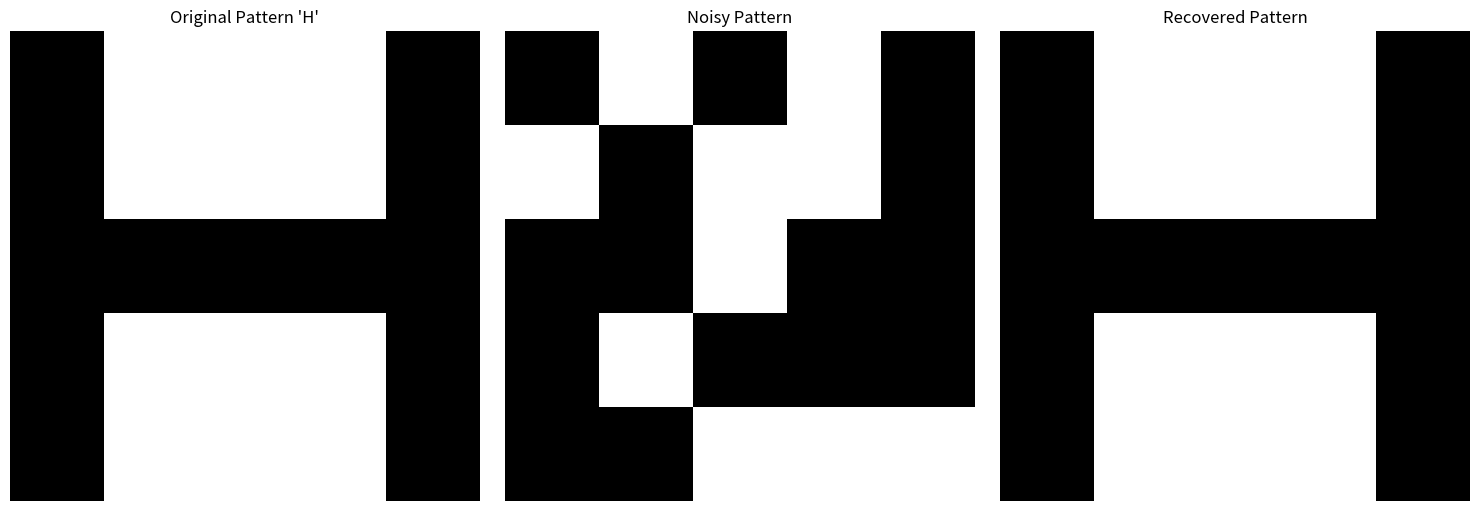

Write Python code to recreate this figure.
"""Hopfield Network Pattern Recognition and Memory Demonstration.

This module implements a Hopfield Network to demonstrate associative memory and pattern completion,
showing how neural networks can store and recover patterns even in the presence of noise.

Experiment Overview:
-------------------
The experiment demonstrates a simple pattern recognition system using a Hopfield Network
to store and retrieve 5x5 pixel representations of letters. It showcases three key
capabilities of associative memory:

1. Pattern Storage:
   - Two letter patterns ('H' and 'T') are stored in the network
   - Storage uses Hebbian learning to create a weight matrix
   - Each pattern becomes an attractor in the network's state space

2. Pattern Corruption:
   - The letter 'H' pattern is corrupted with random noise
   - 8 random pixels are flipped from their original state
   - This simulates real-world noise or partial information

3. Pattern Recovery:
   - The network processes the noisy pattern
   - Through iterative updates, it converges to the nearest stored pattern
   - Demonstrates the network's ability to perform error correction

Key Concepts Demonstrated:
-------------------------
- Associative Memory: Patterns are recovered by association, not address
- Attractor Dynamics: Network converges to stable states (stored patterns)
- Error Correction: Ability to clean up noisy or corrupted inputs
- Content-Addressable Memory: Retrieval based on partial or similar content

Technical Implementation:
-----------------------
- Uses binary threshold neurons (-1/1 states)
- Implements asynchronous updates
- Demonstrates both classical Hopfield dynamics and modern attention-like mechanisms
- Visualizes the process through matplotlib plots

The experiment shows how simple neural architectures can exhibit complex
cognitive-like behaviors such as pattern completion and error correction,
fundamental properties of biological memory systems.

Example Usage:
-------------
    python poc_hopfield_memory.py

This will run the demonstration and display three plots:
1. Original 'H' pattern
2. Noisy version of the pattern
3. Recovered pattern after network processing

Historical Context:
------------------
Hopfield Networks, introduced by John Hopfield in 1982, were among the first
neural architectures to demonstrate how distributed representations could serve
as content-addressable memory. Their principles influenced modern deep learning
and attention mechanisms.

References:
-----------
Hopfield, J. J. (1982). Neural networks and physical systems with emergent
collective computational abilities. Proceedings of the National Academy of
Sciences, 79(8), 2554-2558.
"""

import numpy as np
import matplotlib.pyplot as plt
from typing import List, Tuple
import random


class HopfieldNetwork:
    """A Hopfield Network implementation for pattern storage and retrieval.

    A Hopfield network is a form of recurrent artificial neural network that serves as a content-addressable memory system.
    Key characteristics:
    - Symmetric weights (w_ij = w_ji)
    - Binary threshold neurons (-1 or 1)
    - No self-connections (diagonal weights = 0)
    - Asynchronous updates
    
    The network can:
    1. Store patterns through Hebbian learning
    2. Recover patterns from noisy or partial inputs
    3. Converge to stable states (attractors)

    Theoretical capacity (number of patterns) ≈ 0.15N, where N is network size.

    Based on Hopfield (1982) - Neural networks and physical systems with
    emergent collective computational abilities.
    """

    def __init__(self, size: int):
        """Initialize the Hopfield Network.

        Args:
            size: Number of neurons in the network
        """
        self.size = size
        self.weights = np.zeros((size, size))

    def train(self, patterns: List[np.ndarray]) -> None:
        """Store patterns in the network using Hebbian learning.

        The training process:
        1. For each pattern, compute outer product of pattern with itself
        2. Sum these products to create weight matrix
        3. Zero diagonal to prevent self-connections
        4. Normalize by number of patterns

        Hebbian Rule: "Neurons that fire together, wire together"
        w_ij += x_i * x_j where x_i, x_j are neuron states

        Args:
            patterns: List of binary patterns to store (each element should be -1 or 1)
        """
        for pattern in patterns:
            # Hebbian learning rule: strengthen connections between co-active neurons
            pattern = pattern.reshape(-1, 1)
            self.weights += np.outer(pattern, pattern)

        # Zero out diagonal (no self-connections) and normalize
        np.fill_diagonal(self.weights, 0)
        self.weights /= len(patterns)

    def update(self, state: np.ndarray, max_iterations: int = 100) -> np.ndarray:
        """Update network state until convergence or max iterations reached.

        The update process:
        1. Randomly select neurons for asynchronous update
        2. For each neuron:
           - Calculate local field (weighted sum of inputs)
           - Update state based on sign of local field
        3. Continue until convergence or max iterations

        Energy function: E = -1/2 ∑_ij w_ij s_i s_j
        Network always evolves toward local energy minima.

        Args:
            state: Initial state of the network (-1/1 values)
            max_iterations: Maximum number of iterations to run

        Returns:
            Final state of the network (a stored memory pattern or local minimum)
        """
        prev_state = state.copy()

        for _ in range(max_iterations):
            # Asynchronous update: update neurons in random order
            update_order = list(range(self.size))
            random.shuffle(update_order)

            for i in update_order:
                # Calculate local field
                h = np.dot(self.weights[i], state)
                # Update neuron state using sign activation function
                state[i] = 1 if h >= 0 else -1

            # Check for convergence
            if np.array_equal(state, prev_state):
                break
            prev_state = state.copy()

        return state

    def update_modern(self, state: np.ndarray, beta: float = 1.0) -> np.ndarray:
        """Modern continuous Hopfield update with attention-like mechanism.

        Args:
            state: Input state
            beta: Temperature parameter (controls softmax sharpness)
        """
        # Compute attention-like scores
        scores = np.exp(beta * np.dot(self.weights, state))
        # Softmax normalization
        return scores / np.sum(scores)


def create_letter_patterns() -> List[np.ndarray]:
    """Create binary patterns for letters 'H' and 'T'.
    
    Patterns are represented as 5x5 grids flattened to 25-element vectors.
    Values are binary (-1 for black, 1 for white).
    
    Returns:
        List containing two patterns: [H_pattern, T_pattern]
    """
    H = np.array(
        [
            1,
            -1,
            -1,
            -1,
            1,
            1,
            -1,
            -1,
            -1,
            1,
            1,
            1,
            1,
            1,
            1,
            1,
            -1,
            -1,
            -1,
            1,
            1,
            -1,
            -1,
            -1,
            1,
        ]
    )

    T = np.array(
        [
            1,
            1,
            1,
            1,
            1,
            -1,
            -1,
            1,
            -1,
            -1,
            -1,
            -1,
            1,
            -1,
            -1,
            -1,
            -1,
            1,
            -1,
            -1,
            -1,
            -1,
            1,
            -1,
            -1,
        ]
    )

    return [H, T]


def plot_pattern(pattern: np.ndarray, title: str) -> None:
    """Visualize a pattern as a 5x5 grid."""
    plt.imshow(pattern.reshape(5, 5), cmap="binary")
    plt.title(title)
    plt.axis("off")


def compare_mechanisms():
    """Compare traditional Hopfield dynamics with modern attention mechanisms.
    
    Traditional Hopfield:
    - Uses discrete states (-1/1)
    - Binary threshold activation
    - Energy minimization dynamics
    
    Modern Attention (Transformer-like):
    - Continuous states
    - Softmax activation
    - Query-Key-Value computation
    
    Both approaches implement associative memory through
    different mathematical frameworks.
    """


def main():
    """Run Hopfield Network demonstration.
    
    This experiment demonstrates:
    1. Pattern Storage: Training network on 'H' and 'T' patterns
    2. Pattern Completion: Recovering full pattern from noisy input
    3. Attractor Dynamics: Network converges to stored memory
    
    The visualization shows:
    - Original clean pattern
    - Noisy pattern (corrupted with random flips)
    - Recovered pattern after network convergence
    
    This illustrates the network's ability to perform:
    - Content-addressable memory
    - Pattern completion
    - Error correction
    """
    # Create and train network
    patterns = create_letter_patterns()
    network = HopfieldNetwork(25)
    network.train(patterns)

    # Create noisy version of 'H'
    noisy_pattern = patterns[0].copy()
    noise_positions = random.sample(range(25), 8)  # Add noise to 8 positions
    for pos in noise_positions:
        noisy_pattern[pos] *= -1

    # Recover pattern
    recovered_pattern = network.update(noisy_pattern.copy())

    # Visualize results
    plt.figure(figsize=(15, 5))

    plt.subplot(131)
    plot_pattern(patterns[0], "Original Pattern 'H'")

    plt.subplot(132)
    plot_pattern(noisy_pattern, "Noisy Pattern")

    plt.subplot(133)
    plot_pattern(recovered_pattern, "Recovered Pattern")

    plt.tight_layout()
    plt.show()


if __name__ == "__main__":
    main()
